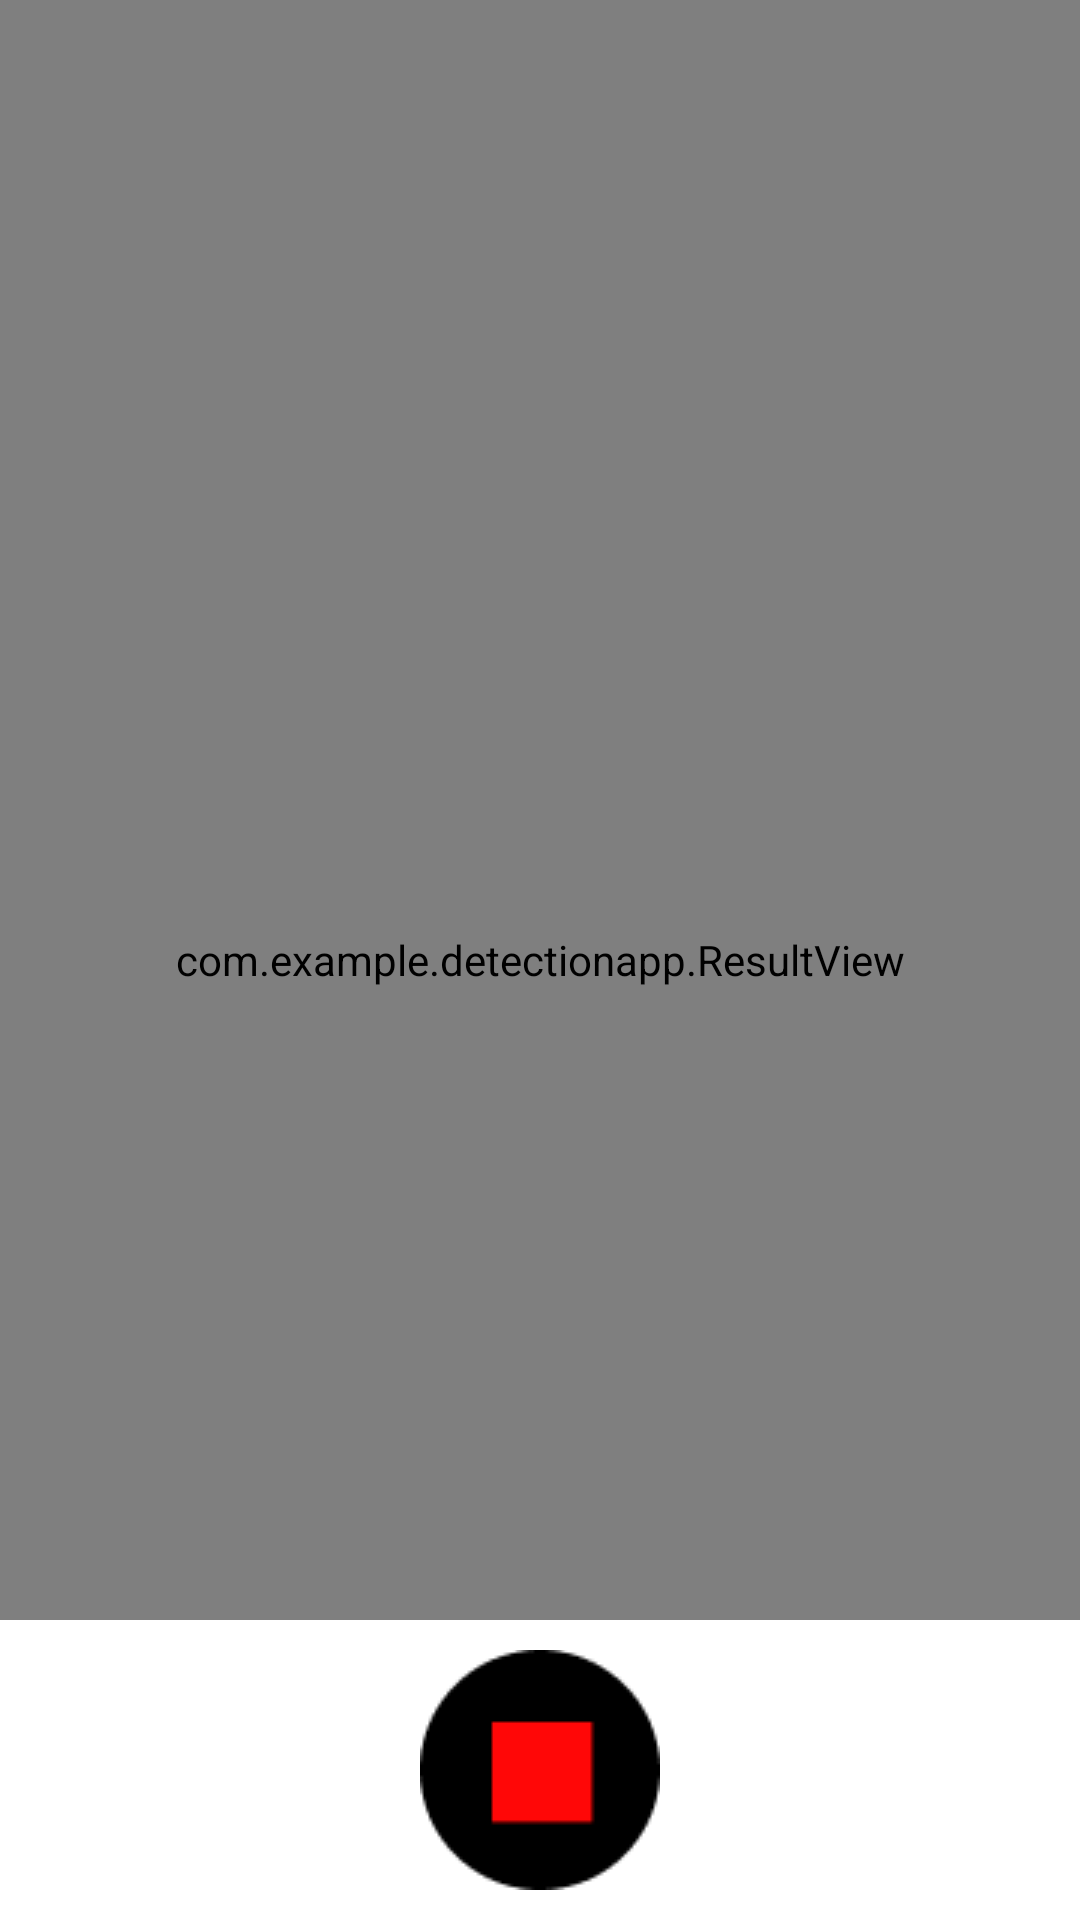

This screen was rendered from an Android layout file. Write that file and the resources it references.
<!-- AndroidManifest.xml: application theme Theme.DetectionApp -->
<!-- res/layout/activity_object_detection.xml -->
<?xml version="1.0" encoding="utf-8"?>
<androidx.constraintlayout.widget.ConstraintLayout xmlns:android="http://schemas.android.com/apk/res/android"
    xmlns:app="http://schemas.android.com/apk/res-auto"
    android:layout_width="match_parent"
    android:layout_height="match_parent"
    android:background="@android:color/black"
    android:fitsSystemWindows="true">

    <ViewStub
        android:id="@+id/object_detection_texture_view_stub"
        android:layout_width="match_parent"
        android:layout_height="match_parent"
        android:layout="@layout/texture_view"
        app:layout_constraintBottom_toTopOf="parent"
        app:layout_constraintStart_toStartOf="parent"
        app:layout_constraintTop_toTopOf="parent" />

    <com.example.detectionapp.ResultView
        android:id="@+id/resultView"
        android:layout_width="match_parent"
        android:layout_height="match_parent"
        app:layout_constraintBottom_toTopOf="@+id/detection"
        app:layout_constraintEnd_toEndOf="parent"
        app:layout_constraintStart_toStartOf="parent"
        app:layout_constraintTop_toTopOf="parent" />

    <androidx.constraintlayout.widget.ConstraintLayout
        android:id="@+id/detection"
        android:layout_width="match_parent"
        android:layout_height="wrap_content"
        app:layout_constraintBottom_toBottomOf="parent"
        app:layout_constraintEnd_toEndOf="parent"
        app:layout_constraintStart_toStartOf="parent"
        android:background="@color/white">

        <ImageButton
            android:id="@+id/bt_open"
            android:layout_width="wrap_content"
            android:layout_height="wrap_content"
            android:layout_gravity="center"
            android:layout_marginTop="10dp"
            android:layout_marginBottom="10dp"
            android:background="@color/white"
            app:layout_constraintBottom_toBottomOf="parent"
            app:layout_constraintEnd_toEndOf="parent"
            app:layout_constraintStart_toStartOf="parent"
            app:layout_constraintTop_toTopOf="parent"
            app:srcCompat="@drawable/stop_button" />
    </androidx.constraintlayout.widget.ConstraintLayout>

</androidx.constraintlayout.widget.ConstraintLayout>
<!-- res/layout/texture_view.xml (included above) -->
<?xml version="1.0" encoding="utf-8"?>
<TextureView xmlns:android="http://schemas.android.com/apk/res/android"
    android:id="@+id/object_detection_texture_view"
    android:layout_width="match_parent"
    android:layout_height="match_parent"
    android:layout_centerInParent="true"/>
<!-- resources referenced by this layout -->
<resources>
  <color name="white">#FFFFFFFF</color>
  <!-- drawable stop_button: png bitmap (drawable-v24, 912 bytes) -->
  <style name="Theme.DetectionApp" parent="Theme.MaterialComponents.DayNight.NoActionBar">
          
          <item name="colorPrimary">@color/blue</item>
          <item name="colorPrimaryVariant">@color/blue</item>
          <item name="colorOnPrimary">@color/white</item>
          
          <item name="colorSecondary">@color/teal_200</item>
          <item name="colorSecondaryVariant">@color/teal_700</item>
          <item name="colorOnSecondary">@color/black</item>
          
          <item name="android:statusBarColor" tools:targetApi="l">?attr/colorPrimaryVariant</item>
          
      </style>
  <color name="blue">#54AAE3</color>
  <color name="teal_200">#FF03DAC5</color>
  <color name="teal_700">#FF018786</color>
  <color name="black">#FF000000</color>
</resources>
